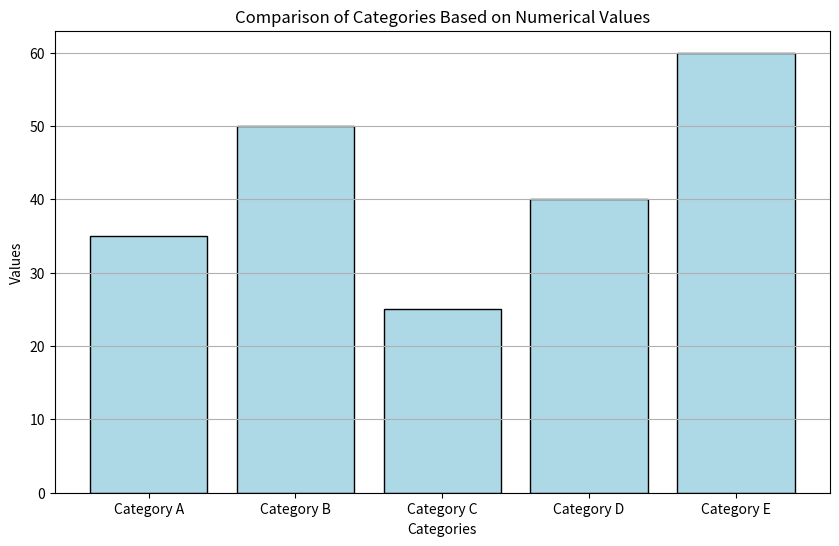

Python code for this plot:
# 3. Create a dataset representing categories and their corresponding values. Compare different categories based on numerical values.


import matplotlib.pyplot as plt

# Define categories and their corresponding values
categories = ['Category A', 'Category B', 'Category C', 'Category D', 'Category E']
values = [35, 50, 25, 40, 60]

# Create a bar chart
plt.figure(figsize=(10, 6))  # Optional: set figure size
plt.bar(categories, values, color='lightblue', edgecolor='black')

# Add title and labels
plt.title('Comparison of Categories Based on Numerical Values')
plt.xlabel('Categories')
plt.ylabel('Values')

# Show grid for better readability
plt.grid(axis='y')

# Display the plot
plt.show()
